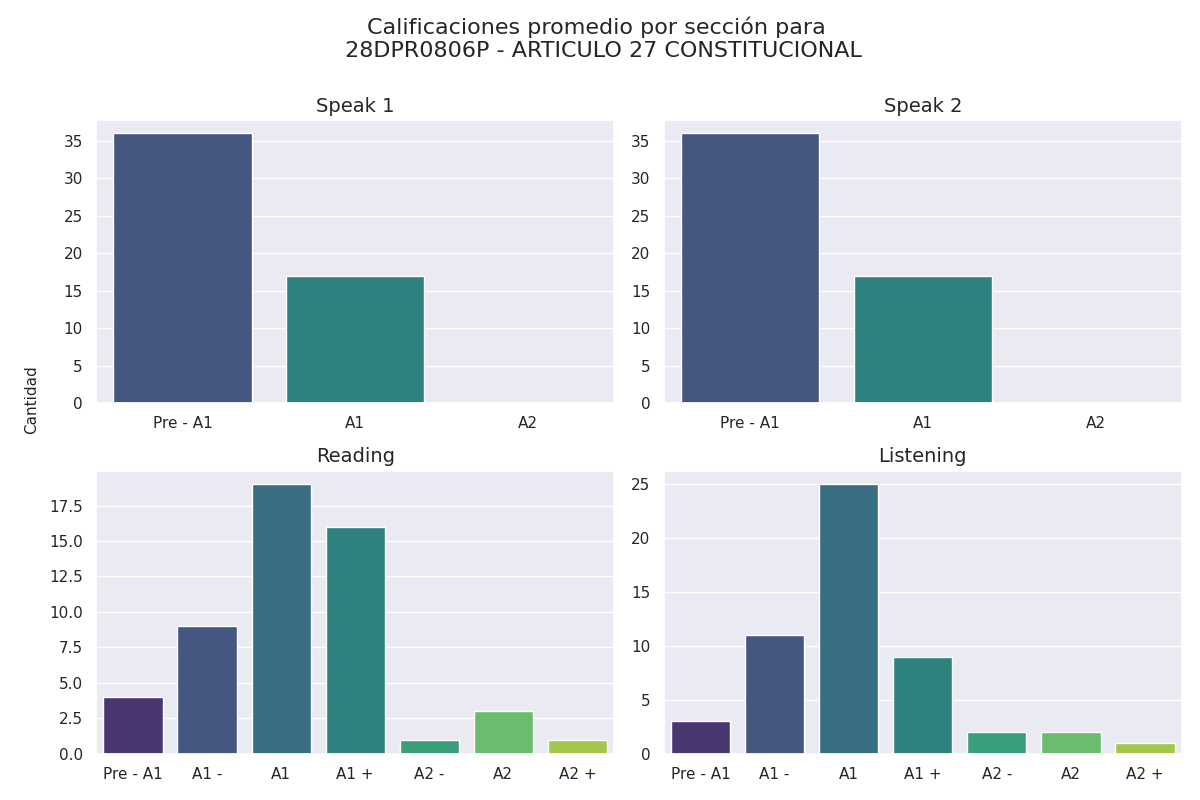

The table this chart was drawn from, first rows:
Sección, Calificación, Cantidad de alumnos con esa calificación
speak 1, Pre - A1, 36
speak 1, A1, 17
speak 1, A2, 0
speak 2, Pre - A1, 36
speak 2, A1, 17
speak 2, A2, 0
reading, Pre - A1, 4
reading, A1 -, 9
reading, A1, 19
reading, A1 +, 16
reading, A2 -, 1
reading, A2, 3
reading, A2 +, 1
listening, Pre - A1, 3
listening, A1 -, 11
listening, A1, 25
listening, A1 +, 9
listening, A2 -, 2
listening, A2, 2
listening, A2 +, 1
